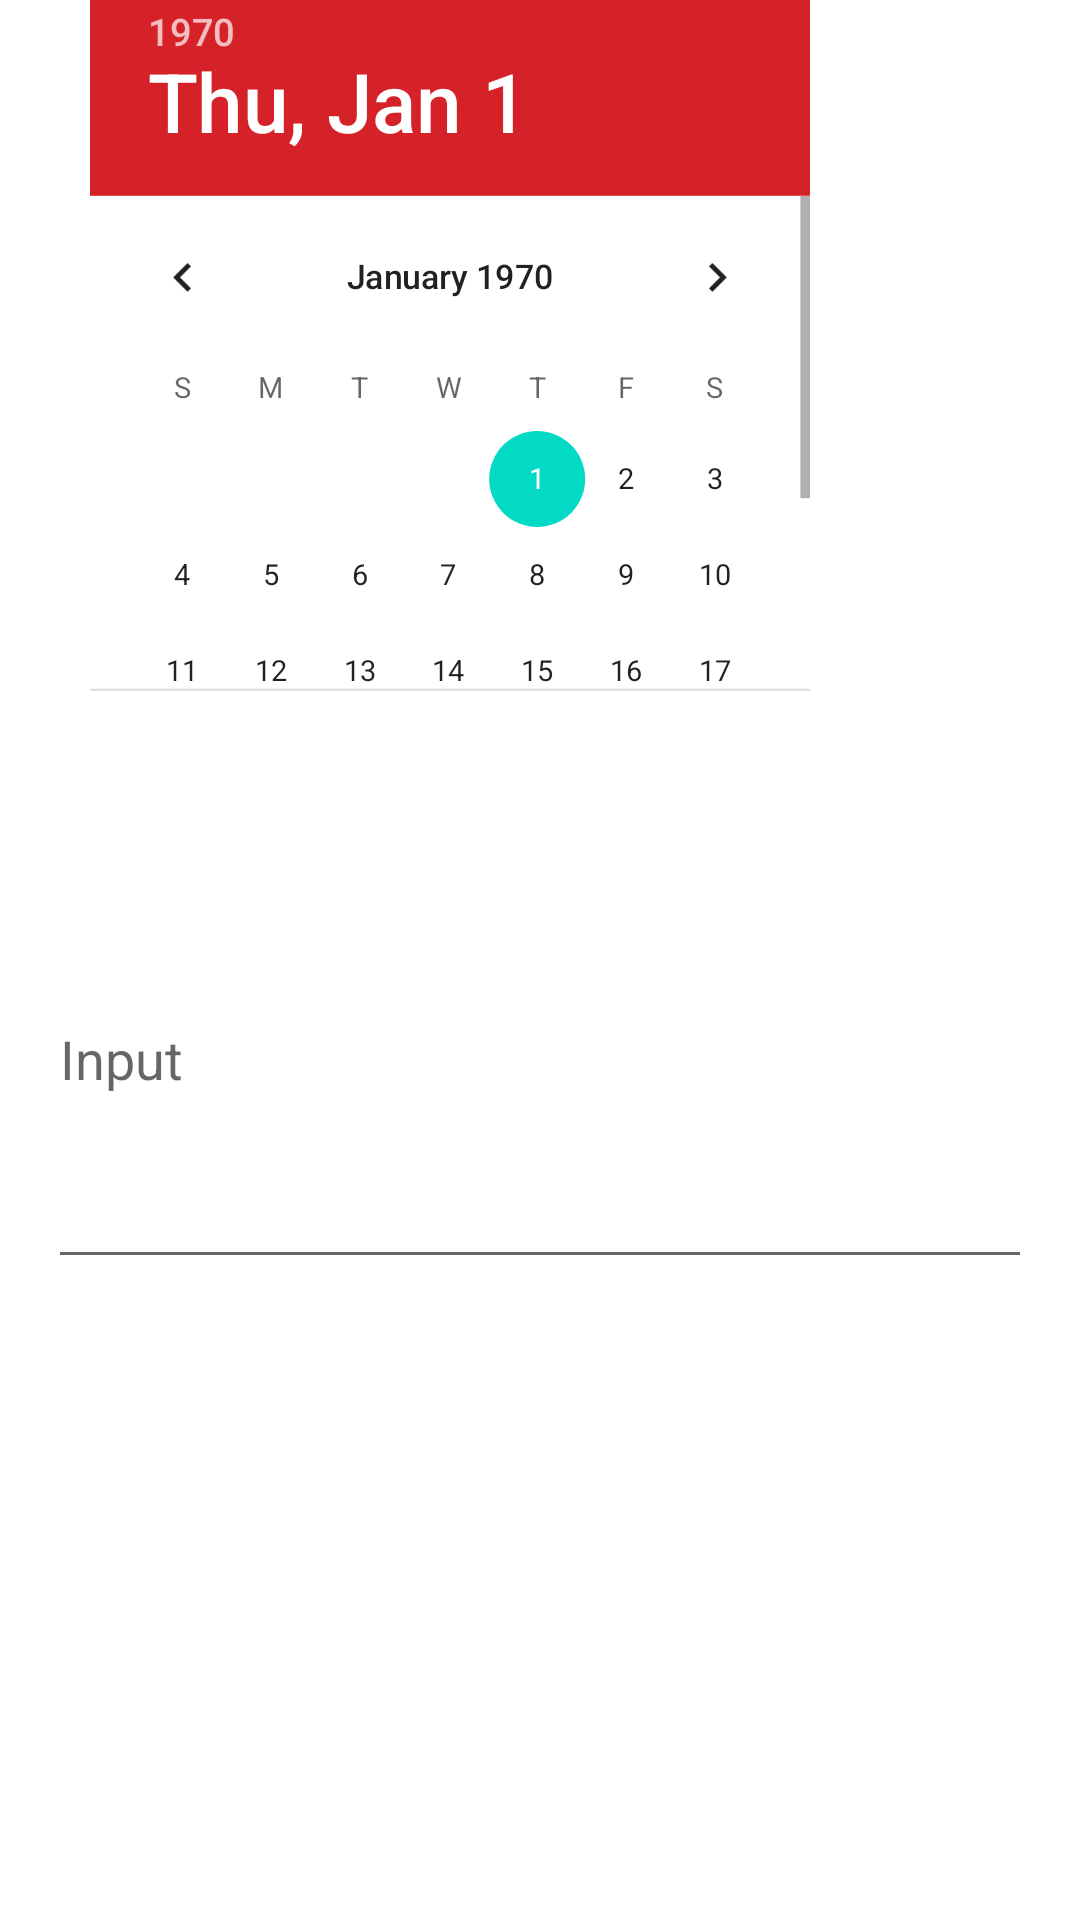

Layout XML and referenced resources for this Android screen:
<!-- AndroidManifest.xml: application theme Theme.MyBlossom -->
<!-- res/layout/activity_pasien.xml -->
<?xml version="1.0" encoding="utf-8"?>
<LinearLayout xmlns:android="http://schemas.android.com/apk/res/android"
    xmlns:app="http://schemas.android.com/apk/res-auto"
    xmlns:tools="http://schemas.android.com/tools"
    android:layout_width="match_parent"
    android:layout_height="match_parent"
    android:orientation="vertical"
    android:layout_margin="16dp"
    tools:context=".ui.patient.PasienActivity">



    <DatePicker
        android:id="@+id/editText_date"
        android:layout_width="300dp"
        android:layout_height="300dp"
        android:layout_gravity="left"
        android:layout_marginTop="-40dp"
        android:datePickerMode="calendar"
        android:colorAccent="@color/colorRed"
        android:calendarTextColor="@color/colorRed"
        android:headerBackground="@color/colorRed"
        android:scaleX=".8"
        android:scaleY=".8"/>

    <EditText
        android:id="@+id/tanggalText"
        android:layout_width="match_parent"
        android:layout_height="150dp"
        android:inputType="text|textMultiLine"
        android:layout_margin="16dp"
        android:hint="Input"/>

    <Button
        android:layout_marginTop="20dp"
        android:id="@+id/validateBtnx"
        android:layout_width="156dp"
        android:layout_height="55dp"
        android:background="@drawable/bottomsudah"
        android:visibility="gone"
        android:layout_gravity="right"
        android:textAllCaps="false"
        android:text="Berikutnya" />


</LinearLayout>
<!-- resources referenced by this layout -->
<resources>
  <color name="colorRed">#D52229</color>
  <!-- drawable bottomsudah: png bitmap (drawable, 2816 bytes) -->
  <style name="Theme.MyBlossom" parent="Theme.MaterialComponents.DayNight.DarkActionBar">
          
          <item name="colorPrimary">@color/colorRed</item>
          <item name="colorPrimaryVariant">@color/colorAccent</item>
          <item name="colorOnPrimary">@color/white</item>
          
          <item name="colorSecondary">@color/teal_200</item>
          <item name="colorSecondaryVariant">@color/teal_700</item>
          <item name="colorOnSecondary">@color/black</item>
          
          <item name="windowActionBar">false</item>
          <item name="windowNoTitle">true</item>
          <item name="android:windowFullscreen">true</item>
          
      </style>
  <color name="colorAccent">#D81B60</color>
  <color name="white">#FFFFFFFF</color>
  <color name="teal_200">#FF03DAC5</color>
  <color name="teal_700">#FF018786</color>
  <color name="black">#FF000000</color>
</resources>
